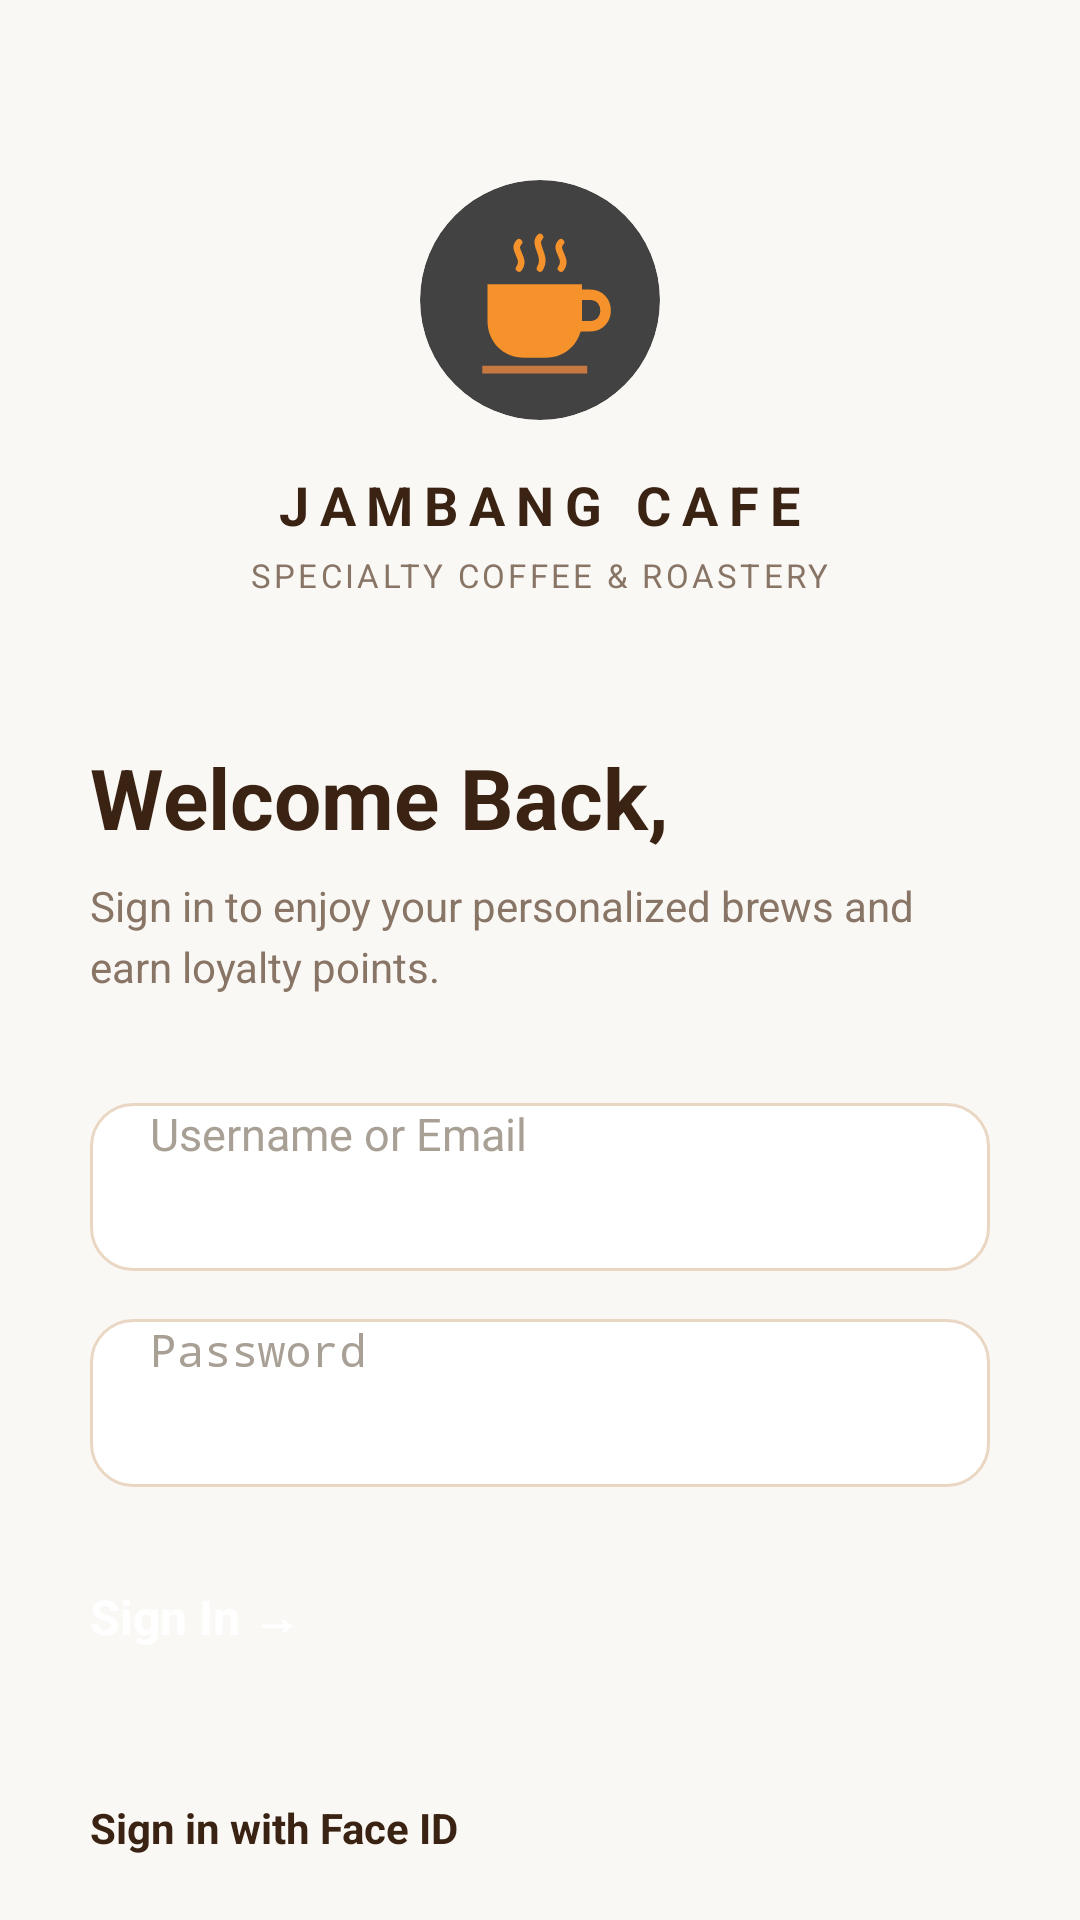

The Android layout XML behind this screen, and the referenced resources:
<!-- AndroidManifest.xml: application theme Theme.Cacapie -->
<!-- res/layout/activity_auth.xml -->
<?xml version="1.0" encoding="utf-8"?>
<ScrollView xmlns:android="http://schemas.android.com/apk/res/android"
    xmlns:app="http://schemas.android.com/apk/res-auto"
    xmlns:tools="http://schemas.android.com/tools"
    android:id="@+id/main"
    android:layout_width="match_parent"
    android:layout_height="match_parent"
    android:background="#FAF8F5"
    android:fillViewport="true"
    tools:context=".pertemuan_6.AuthActivity">

    <LinearLayout
        android:layout_width="match_parent"
        android:layout_height="wrap_content"
        android:gravity="center_horizontal"
        android:orientation="vertical"
        android:paddingHorizontal="30dp"
        android:paddingVertical="40dp">

        
        <androidx.cardview.widget.CardView
            android:layout_width="80dp"
            android:layout_height="80dp"
            android:layout_marginTop="20dp"
            app:cardCornerRadius="40dp"
            app:cardElevation="4dp">
            <ImageView
                android:layout_width="match_parent"
                android:layout_height="match_parent"
                android:contentDescription="Logo Jambang Cafe"
                android:padding="12dp"
                android:src="@drawable/ic_logo_jambang" />
        </androidx.cardview.widget.CardView>

        <TextView
            android:layout_width="wrap_content"
            android:layout_height="wrap_content"
            android:layout_marginTop="16dp"
            android:letterSpacing="0.2"
            android:text="JAMBANG CAFE"
            android:textColor="#3B2314"
            android:textSize="18sp"
            android:textStyle="bold" />

        <TextView
            android:layout_width="wrap_content"
            android:layout_height="wrap_content"
            android:layout_marginTop="4dp"
            android:letterSpacing="0.1"
            android:text="SPECIALTY COFFEE &amp; ROASTERY"
            android:textColor="#887566"
            android:textSize="11sp" />

        
        <LinearLayout
            android:layout_width="match_parent"
            android:layout_height="wrap_content"
            android:layout_marginTop="48dp"
            android:orientation="vertical">

            <TextView
                android:layout_width="wrap_content"
                android:layout_height="wrap_content"
                android:text="Welcome Back,"
                android:textColor="#3B2314"
                android:textSize="28sp"
                android:textStyle="bold" />

            <TextView
                android:layout_width="wrap_content"
                android:layout_height="wrap_content"
                android:layout_marginTop="8dp"
                android:text="Sign in to enjoy your personalized brews and earn loyalty points."
                android:textColor="#887566"
                android:textSize="14sp"
                android:lineSpacingExtra="4dp" />

            <EditText
                android:id="@+id/etUsername"
                android:layout_width="match_parent"
                android:layout_height="56dp"
                android:layout_marginTop="36dp"
                android:background="@drawable/bg_rounded_input"
                android:elevation="2dp"
                android:hint="Username or Email"
                android:inputType="text"
                android:paddingHorizontal="20dp"
                android:textColor="#3B2314"
                android:textColorHint="#A89F95"
                android:textSize="15sp" />

            <EditText
                android:id="@+id/etPassword"
                android:layout_width="match_parent"
                android:layout_height="56dp"
                android:layout_marginTop="16dp"
                android:background="@drawable/bg_rounded_input"
                android:elevation="2dp"
                android:hint="Password"
                android:inputType="textPassword"
                android:paddingHorizontal="20dp"
                android:textColor="#3B2314"
                android:textColorHint="#A89F95"
                android:textSize="15sp" />

            <Button
                android:id="@+id/btnLogin"
                android:layout_width="match_parent"
                android:layout_height="56dp"
                android:layout_marginTop="32dp"
                android:backgroundTint="#8B4314"
                android:elevation="4dp"
                android:text="Sign In →"
                android:textAllCaps="false"
                android:textColor="#FFFFFF"
                android:textSize="16sp"
                android:textStyle="bold"
                app:cornerRadius="16dp" />

            <Button
                android:layout_width="match_parent"
                android:layout_height="56dp"
                android:layout_marginTop="16dp"
                android:backgroundTint="#EFECE6"
                android:text="Sign in with Face ID"
                android:textAllCaps="false"
                android:textColor="#3B2314"
                android:textSize="14sp"
                android:textStyle="bold"
                app:cornerRadius="16dp" />

        </LinearLayout>

        
        <LinearLayout
            android:layout_width="wrap_content"
            android:layout_height="wrap_content"
            android:layout_marginTop="40dp"
            android:orientation="horizontal">

            <TextView
                android:layout_width="wrap_content"
                android:layout_height="wrap_content"
                android:text="Don't have an account? "
                android:textColor="#887566"
                android:textSize="14sp" />

            <TextView
                android:id="@+id/tvSignUp"
                android:layout_width="wrap_content"
                android:layout_height="wrap_content"
                android:text="Sign Up"
                android:textColor="#8B4314"
                android:textSize="14sp"
                android:textStyle="bold"
                android:clickable="true"
                android:focusable="true" />
        </LinearLayout>

    </LinearLayout>
</ScrollView>
<!-- resources referenced by this layout -->
<resources>
  <!-- drawable bg_rounded_input (drawable) -->
  <?xml version="1.0" encoding="utf-8"?>
  <shape xmlns:android="http://schemas.android.com/apk/res/android"
      android:shape="rectangle">
      <solid android:color="@color/white" />
      <corners android:radius="14dp" />
      <stroke android:width="1dp" android:color="#EAD7C3" />
  </shape>
  <!-- drawable ic_logo_jambang: png bitmap (drawable, 30847 bytes) -->
  <style name="Theme.Cacapie" parent="Base.Theme.Cacapie" />
  <color name="white">#FFFFFFFF</color>
  <style name="Base.Theme.Cacapie" parent="Theme.Material3.Light.NoActionBar">
          <item name="colorPrimary">@color/my_primary</item>
          <item name="android:fontFamily">@font/jakarta_sans</item>
          <item name="fontFamily">@font/jakarta_sans</item>
          <item name="android:windowBackground">@color/jambang_cream</item>
          <item name="android:textColorPrimary">@color/jambang_brown</item>
      </style>
  <color name="my_primary">#8B4314</color>
  <color name="jambang_cream">#FAF8F5</color>
  <color name="jambang_brown">#3B2314</color>
</resources>
